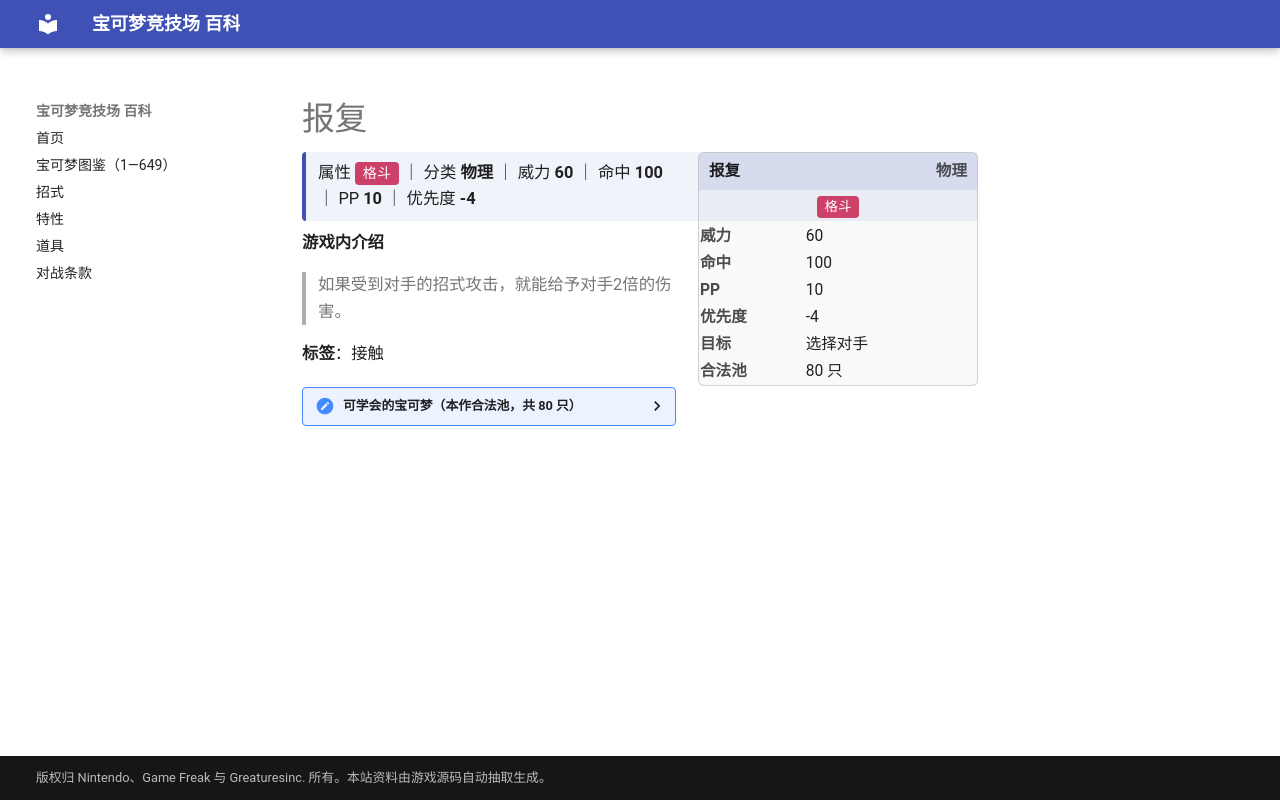

repository: nanmoboys/pkmn-arena-wiki · page: moves/报复/index.html · generator: mkdocs

# 报复

<div class="infobox">
<div class="ib-h"><span>报复</span><span class="ib-no">物理</span></div>
<div class="ib-ty"><span class="tp" style="background:#CD4069">格斗</span></div>
<table class="ib-t"><tr><th>威力</th><td>60</td></tr><tr><th>命中</th><td>100</td></tr><tr><th>PP</th><td>10</td></tr><tr><th>优先度</th><td>-4</td></tr><tr><th>目标</th><td>选择对手</td></tr><tr><th>合法池</th><td>80 只</td></tr></table></div>
<div class="head-stat">属性 <span class="tp" style="background:#CD4069">格斗</span> ｜ 分类 <b>物理</b> ｜ 威力 <b>60</b> ｜ 命中 <b>100</b> ｜ PP <b>10</b> ｜ 优先度 <b>-4</b></div>

**游戏内介绍**

> 如果受到对手的招式攻击，就能给予对手2倍的伤害。

**标签**：接触

<details class="pool"><summary>可学会的宝可梦（本作合法池，共 80 只）</summary>

<p>小拉达、拉达、猴怪、火暴猴、腕力、豪力、怪力、大葱鸭、飞腿郎、快拳郎、凯罗斯、肯泰罗、闪电鸟、梦幻、长尾怪手、榛果球、佛烈托斯、千针鱼、赫拉克罗斯、战舞郎、班基拉斯、力壮鸡、火焰鸡、狡猾天狗、幕下力士、铁掌力士、梦歌仙人掌、猫鼬斩、铁螯龙虾、夜巡灵、彷徨夜灵、姆克儿、姆克鸟、姆克鹰、蜂女王、双尾怪手、利欧路、路卡利欧、沙河马、河马兽、不良蛙、毒骷蛙、玛狃拉、艾路雷朵、黑夜魔灵、雷吉奇卡斯、水水獭、双刃丸、大剑鬼、探探鼠、步哨鼠、搬运小匠、铁骨土人、修建老匠、投摔鬼、打击鬼、野蛮鲈鱼、混混鳄、流氓鳄、滑滑小子、头巾混混、迭失棺、索罗亚、索罗亚克、骑士蜗牛、种子铁球、坚果哑铃、泥巴鱼、功夫鼬、师父鼬、赤面龙、驹刀小兵、劈斩司令、爆炸头水牛、勾帕路翁、代拉基翁、毕力吉翁、龙卷云、雷电云、凯路迪欧</p>

</details>
